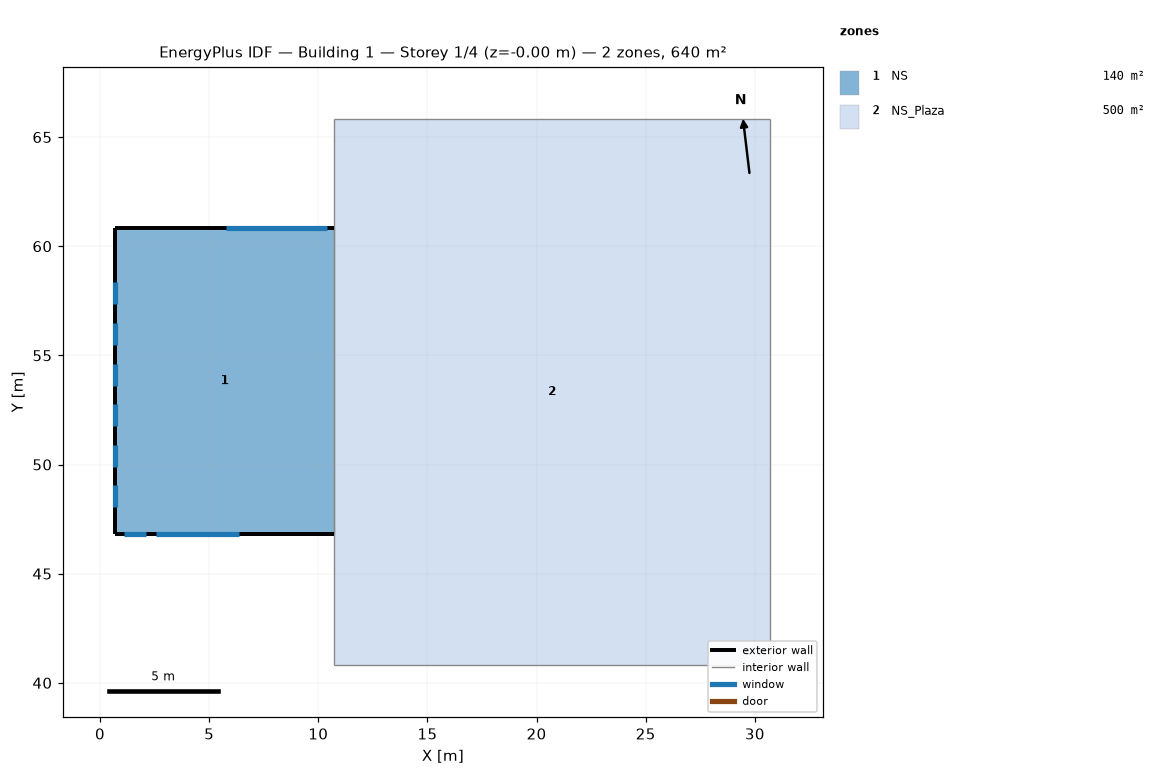
=== STOREY PLAN SPEC (per zone: floor XY polygon, exterior-wall plan segments, windows/doors) ===
zone 1: NS  (140.0 m²)
  floor: (10.71, 60.83) (10.71, 46.83) (0.71, 46.83) (0.71, 60.83)
  exterior wall: (10.71, 60.83) – (0.71, 60.83)  [10.0 m]
    window: (10.41, 60.83) – (5.76, 60.83)  [8.1 m²]
  exterior wall: (0.71, 60.83) – (0.71, 46.83)  [14.0 m]
    window: (0.71, 49.04) – (0.71, 48.04)  [1.2 m²]
    window: (0.71, 50.90) – (0.71, 49.90)  [1.2 m²]
    window: (0.71, 52.76) – (0.71, 51.76)  [1.2 m²]
    window: (0.71, 54.62) – (0.71, 53.62)  [1.2 m²]
    window: (0.71, 56.48) – (0.71, 55.48)  [1.2 m²]
    window: (0.71, 58.34) – (0.71, 57.34)  [1.2 m²]
  exterior wall: (0.71, 46.83) – (10.71, 46.83)  [10.0 m]
    window: (1.11, 46.83) – (2.11, 46.83)  [2.8 m²]
    window: (2.56, 46.83) – (6.38, 46.83)  [10.6 m²]
  interior walls: 1
zone 2: NS_Plaza  (500.0 m²)
  floor: (30.71, 65.83) (30.71, 40.83) (10.71, 40.83) (10.71, 65.83)
  interior walls: 6

=== DERIVED (storey summary) ===
Building: Building 1
Storey: 1 of 4  (floor level z = -0.00 m)
Storey gross floor area: 640.0 m²
Zones on this storey: 2
  - NS: floor 140.0 m²; exterior wall 34.0 m (119.0 m²); 9 window(s) 28.7 m²; WWR 24.1%
  - NS_Plaza: floor 500.0 m²
Zone adjacency (shared interzone walls):
  - NS ↔ NS_Plaza